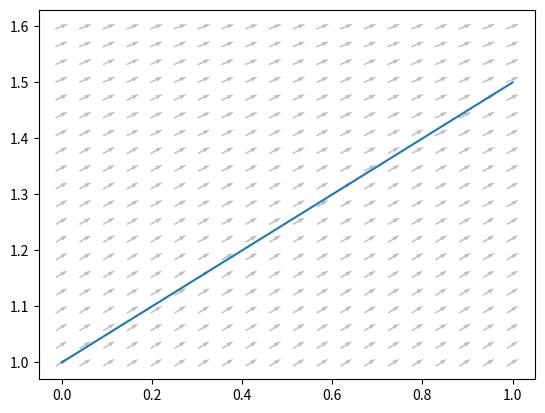

This figure's Python source: (Note: this script raises an exception after producing the figure.)
import numpy as np
import matplotlib.pyplot as plt

class FirstOrderODE:
    '''
    A first-order ODE is an equation that specifies the slope of a function y(x)
    in terms of
     - the value of the function itself, y
     - the value of the variable it depends on, x.
    
    The generic form for an ODE is
    
    dy
    --  = f(x, y)
    dx
    
    '''

    def f(self, x, y):
        raise NotImplementedError('The generic ODE has an unspecified slope function f.')

    def exact_solution(self, x, *args):
        raise NotImplementedError('The exact solution is not known (or at least not provided).')
    
    def plot_slope_field(self, ax, x, y, color='black', zorder=-1, **kwargs):
        X, Y = np.meshgrid(x, y)

        # tan(theta) = slope
        # theta = arctan(slope)
        THETA = np.arctan(self.f(X, Y))
        U = np.cos(THETA)
        V = np.sin(THETA)
    
        ax.quiver(X, Y, U, V, color=color, angles='xy', pivot='middle', zorder=zorder, **kwargs)

class FirstOrderODEIntegrator:
    '''
    An integrator is an algorithm for producing numerical solutions to ODEs.
    '''

    def __init__(self, ODE):

        self.ODE = ODE

    def starting_from(self, x_0, y_0):
        raise NotImplementedError('No integration algorithm has been specified.')


class EulerMethod(FirstOrderODEIntegrator):
    '''
    Euler's method is based on the Taylor series approximation

    y(x + Δx) = y(x) + y'(x) Δx + (higher-order terms with more powers of Δx which we neglect)

    Given a starting location on the solution (x_0, y_0) we can repeatedly say
    - the next x will be x_0 + Δx
    - the next y will be y_0 + Δy, and using the Taylor series Δy = y'(x) Δx
    
    This produces the next point on the solution, and we can begin again.
    '''

    def __init__(self, ODE, Delta_x, steps):

        self.Delta_x = Delta_x
        self.steps = steps

        super().__init__(ODE)

    def starting_from(self, x_0, y_0):

        # Populate all the x values
        x = x_0 + self.Delta_x * np.arange(self.steps+1)
        # and allocate an array to store the y values we compute
        y = np.zeros_like(x, dtype=float)

        # The user picked a starting y value
        y[0] = y_0

        # and we can step through the Euler procedure over and over again.
        for step in range(self.steps):
            slope = self.ODE.f(x[step], y[step])
            y[step+1] = y[step] + slope * self.Delta_x

        return x, y

class DifferentiableFirstOrderODE(FirstOrderODE):

    def partial_derivatives_of_f(self, x, y):
        raise NotImplementedError('The generic ODE has an unspecified slope function f and therefore unspecified partial derivatives.')
        # return a tuple (∂_x f, ∂_y f)
    
    def dfdx(self, x, y):
        # This method is *generic*.  So long as the partial derivatives are provided we can compute the total derivative using
        #
        # df/dx = ∂_x f + (∂_y f) * dy/dx
        #
        # and we know dy/dx = f for any FirstOrderODE.
        partial_x, partial_y = self.partial_derivatives_of_f(x, y)
        return partial_x + partial_y * self.f(x, y)

class LogisticODE(FirstOrderODE):
    '''
    The logistic ODE is a first-order ODE which has f(x, y) = k/L y (L - y).
    '''

    def __init__(self, k, L):
        self.k = k
        self.L = L

    def f(self, x, y):
        return self.k / self.L * y * (self.L-y)

    def exact_solution(self, x, x_0=0):
        return self.L / (1 + np.exp(-self.k * (x-x_0)))

class DifferentiableLogisticODE(DifferentiableFirstOrderODE):
    '''
    The logistic ODE is a first-order ODE which has f(x, y) = k/L y (L - y).
    '''

    def __init__(self, k, L):
        self.k = k
        self.L = L

    def f(self, x, y):
        return self.k / self.L * y * (self.L-y)

    def partial_derivatives_of_f(self, x, y):
        raise NotImplementedError('Please make partial_derivatives_of_f return the tuple (∂_x f, ∂_y f)')
        partial_x = ...
        partial_y = ...
        return (partial_x, partial_y)
    
    def exact_solution(self, x, x_0=0):
        return self.L / (1 + np.exp(-self.k * (x-x_0)))

class SecondOrderTaylorMethod(FirstOrderODEIntegrator):

    def __init__(self, ODE, Delta_x, steps):

        self.Delta_x = Delta_x
        self.steps = steps

        super().__init__(ODE)

    def starting_from(self, x_0, y_0):

        # Populate all the x values
        x = x_0 + self.Delta_x * np.arange(self.steps+1)
        # and allocate an array to store the y values we compute
        y = np.zeros_like(x, dtype=float)

        # The user picked a starting y value
        y[0] = y_0

        raise NotImplementedError('Please implement the second-order Taylor method.')
        return x, y

k, L = 1., 2.
logistic = DifferentiableLogisticODE(k, L)

DELTA_X = 1.0/2**np.arange(0, 15)

EULER_AT_END = np.zeros_like(DELTA_X)
TAYLOR2_AT_END = np.zeros_like(DELTA_X)

fig, ax = plt.subplots()
logistic.plot_slope_field(ax, np.linspace(0, 1, 20), np.linspace(1, 1.6, 20), alpha=0.25)

for i, Delta_x in enumerate(DELTA_X):
    integrator = EulerMethod(logistic, Delta_x, int(1/Delta_x))
    x, y = integrator.starting_from(0, 1)
    EULER_AT_END[i] = y[-1]
    if Delta_x >= 0.25:
        ax.plot(x, y, label=f'Euler Δx={Delta_x}')
    
    integrator = SecondOrderTaylorMethod(logistic, Delta_x, int(1/Delta_x))
    x, y = integrator.starting_from(0, 1)
    TAYLOR2_AT_END[i] = y[-1]
    if Delta_x >= 0.25:
        ax.plot(x, y, label=f'Taylor2 Δx={Delta_x}')
        pass

ax.plot(x, logistic.exact_solution(x), label='exact solution', color='black')
ax.legend()

exact_value = logistic.exact_solution(1)
euler_error = np.abs(EULER_AT_END - exact_value)
taylor2_error = np.abs(TAYLOR2_AT_END - exact_value)

fig, axes = plt.subplots(1,2, figsize=(16,5))
fig.suptitle('Error after integrating to x=1 from (x_0, y_0) = (0, 1)')

for axis in axes:
    axis.plot(DELTA_X, euler_error, marker='o', linestyle='none', label='Euler')
    axis.plot(DELTA_X, taylor2_error, marker='o', linestyle='none', label=f'Taylor 2')
    axis.set_xlabel('Δx')
    axis.set_ylabel('Error = |numerical - exact|')

axes[0].legend()
axes[1].set_xscale('log')
axes[1].set_yscale('log')

class OscillatoryODE(DifferentiableFirstOrderODE):

    def __init__(self, k, L0, epsilon, omega):

        raise NotImplementedError('Please implement the logistic differential equation with seasonal booms and busts described above.')

    def L(self, x):
        raise NotImplementedError('Implement L(x)')

    def dLdx(self, x):
        raise NotImplementedError('You will find that you need dL/dx to compute the ∂_x f')
        
    ... # also implement f, partial_derivatives_of_f

k, L0 = 1., 2.
epsilon, omega = 0.75, 4
oscillatory = OscillatoryODE(k, L0, epsilon, omega)

x_0 = 0
end = 4
Y_0 = (0.5, 1, 2, 4)

raise NotImplementedError('''
For each initial y_0 integrate with both Euler and second-order Taylor
and plot the solution as a function of x.
''')


raise NotImplementedError('Please plot the scaling of the error as a function of Δx')
